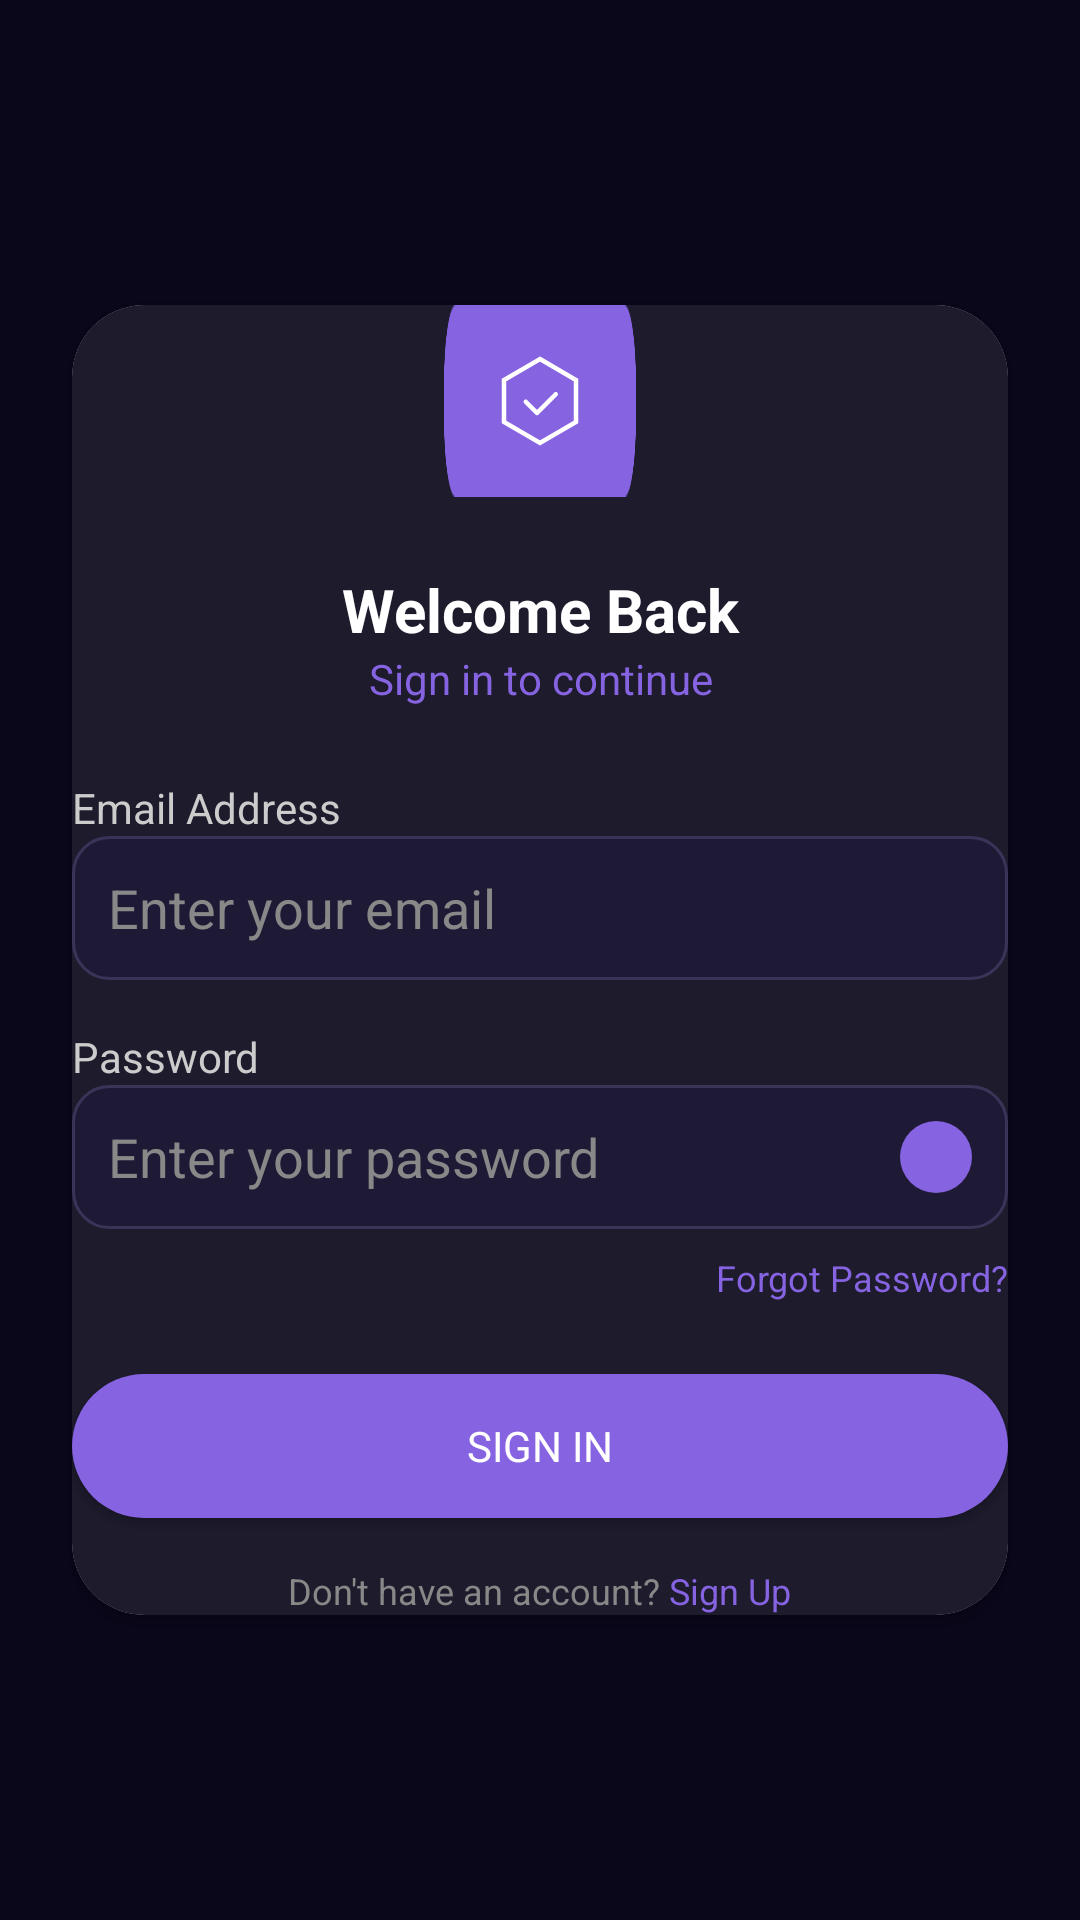

Android layout source for this screen:
<!-- AndroidManifest.xml: application theme Theme.StockOnboarding -->
<!-- res/layout/login_activity.xml -->
<?xml version="1.0" encoding="utf-8"?>
<androidx.constraintlayout.widget.ConstraintLayout
    xmlns:android="http://schemas.android.com/apk/res/android"
    xmlns:app="http://schemas.android.com/apk/res-auto"
    android:layout_width="match_parent"
    android:layout_height="match_parent"
    android:background="#0A071B">

    
    <androidx.cardview.widget.CardView
        android:id="@+id/loginCard"
        android:layout_width="0dp"
        android:layout_height="wrap_content"
        app:cardCornerRadius="24dp"
        app:cardElevation="4dp"
        android:background="#141127"
        app:layout_constraintTop_toTopOf="parent"
        app:layout_constraintBottom_toBottomOf="parent"
        app:layout_constraintStart_toStartOf="parent"
        app:layout_constraintEnd_toEndOf="parent"
        android:layout_margin="24dp"
        android:padding="24dp">

        <LinearLayout
            android:orientation="vertical"
            android:layout_width="match_parent"
            android:layout_height="wrap_content"
            android:background="@color/login_page_mainbackcolor">

            
            <ImageView
                android:layout_width="64dp"
                android:layout_height="64dp"
                android:layout_gravity="center"
                android:src="@drawable/login_page_main_icon"
                android:contentDescription="App Logo"
                android:backgroundTint="#8663E1"
                android:scaleType="centerInside"
                android:background="@drawable/icon"
                android:padding="16dp"/>

            
            <TextView
                android:layout_marginTop="24dp"
                android:layout_width="match_parent"
                android:layout_height="wrap_content"
                android:text="Welcome Back"
                android:textSize="20sp"
                android:textStyle="bold"
                android:textColor="#FFFFFF"
                android:gravity="center"/>

            
            <TextView
                android:layout_width="match_parent"
                android:layout_height="wrap_content"
                android:text="Sign in to continue"
                android:textSize="14sp"
                android:textColor="#8663E1"
                android:gravity="center"
                android:layout_marginBottom="24dp"/>

            
            <TextView
                android:text="Email Address"
                android:textColor="#CCCCCC"
                android:textSize="14sp"
                android:layout_width="wrap_content"
                android:layout_height="wrap_content"/>

            <EditText
                android:id="@+id/emailEditText"
                android:layout_width="match_parent"
                android:layout_height="48dp"
                android:background="@drawable/input_bg"
                android:hint="Enter your email"
                android:paddingHorizontal="12dp"
                android:textColorHint="#888888"
                android:textColor="#FFFFFF"
                android:inputType="textEmailAddress"
                android:layout_marginBottom="16dp"/>

            
            <TextView
                android:text="Password"
                android:textColor="#CCCCCC"
                android:textSize="14sp"
                android:layout_width="wrap_content"
                android:layout_height="wrap_content"/>

            <RelativeLayout
                android:layout_width="match_parent"
                android:layout_height="48dp"
                android:layout_marginBottom="8dp">

                <EditText
                    android:id="@+id/passwordEditText"
                    android:layout_width="match_parent"
                    android:layout_height="match_parent"
                    android:hint="Enter your password"
                    android:paddingStart="12dp"
                    android:paddingEnd="48dp"
                    android:background="@drawable/input_bg"
                    android:textColor="#FFFFFF"
                    android:textColorHint="#888888"
                    android:inputType="textPassword"/>

                <ImageView
                    android:id="@+id/showHideIcon"
                    android:layout_width="24dp"
                    android:layout_height="24dp"
                    android:src="@drawable/rounded_butt"
                    android:layout_alignParentEnd="true"
                    android:layout_centerVertical="true"
                    android:layout_marginEnd="12dp"/>
            </RelativeLayout>

            
            <TextView
                android:layout_width="wrap_content"
                android:layout_height="wrap_content"
                android:text="Forgot Password?"
                android:textSize="12sp"
                android:textColor="#8663E1"
                android:layout_gravity="end"
                android:layout_marginBottom="24dp"/>

            
            <Button
                android:id="@+id/signInButton"
                android:layout_width="match_parent"
                android:layout_height="48dp"
                android:text="Sign In"
                android:textColor="#FFFFFF"
                android:backgroundTint="#8663E1"
                android:background="@drawable/rounded_button"/>

            
            <LinearLayout
                android:orientation="horizontal"
                android:layout_width="match_parent"
                android:layout_height="wrap_content"
                android:gravity="center"
                android:layout_marginTop="16dp">

                <TextView
                    android:text="Don't have an account?"
                    android:textColor="#888888"
                    android:textSize="12sp"
                    android:layout_width="wrap_content"
                    android:layout_height="wrap_content" />

                <TextView
                    android:text=" Sign Up"
                    android:textColor="#8663E1"
                    android:textSize="12sp"
                    android:layout_width="wrap_content"
                    android:layout_height="wrap_content" />
            </LinearLayout>
        </LinearLayout>
    </androidx.cardview.widget.CardView>
</androidx.constraintlayout.widget.ConstraintLayout>
<!-- resources referenced by this layout -->
<resources>
  <color name="login_page_mainbackcolor">#1d1b2c</color>
  <!-- drawable icon: png bitmap (drawable, 3184 bytes) -->
  <!-- drawable input_bg (drawable) -->
  <shape xmlns:android="http://schemas.android.com/apk/res/android">
      <solid android:color="#1E1A35" />
      <stroke android:width="1dp" android:color="#3A3459"/>
      <corners android:radius="12dp"/>
  </shape>
  <!-- drawable login_page_main_icon (drawable) -->
  <?xml version="1.0" encoding="utf-8"?>
  <vector xmlns:android="http://schemas.android.com/apk/res/android"
      android:width="200dp"
      android:height="200dp"
      android:viewportWidth="512"
      android:viewportHeight="512">
  
      
      <path
          android:pathData="M256,32 L448,144 L448,368 L256,480 L64,368 L64,144 Z"
          android:strokeWidth="24"
          android:strokeColor="#FFFFFF"
          android:fillColor="@android:color/transparent" />
  
      
      <path
          android:pathData="M180,260 L240,320 L340,220"
          android:strokeWidth="24"
          android:strokeColor="#FFFFFF"
  
          android:strokeLineCap="round"
          android:strokeLineJoin="round"/>
  </vector>
  <!-- drawable rounded_butt (drawable) -->
  <shape xmlns:android="http://schemas.android.com/apk/res/android">
      <solid android:color="#8663E1" />
      <corners android:radius="24dp" />
  </shape>
  <!-- drawable rounded_button (drawable) -->
  <?xml version="1.0" encoding="utf-8"?>
  <shape xmlns:android="http://schemas.android.com/apk/res/android">
      <solid android:color="#8663E1" />
      <corners android:radius="30dp" />
  </shape>
  <style name="Theme.StockOnboarding" parent="Theme.MaterialComponents.DayNight.NoActionBar">
          <item name="colorPrimary">#8663E1</item>
          <item name="colorPrimaryVariant">#5F3DC4</item>
          <item name="colorOnPrimary">#FFFFFF</item>
          <item name="android:windowBackground">#0A071B</item>
          <item name="android:textColorPrimary">#FFFFFF</item>
          <item name="android:navigationBarColor">#0A071B</item>
          <item name="android:statusBarColor">#0A071B</item>
          <item name="android:fontFamily">sans-serif</item>
      </style>
</resources>
